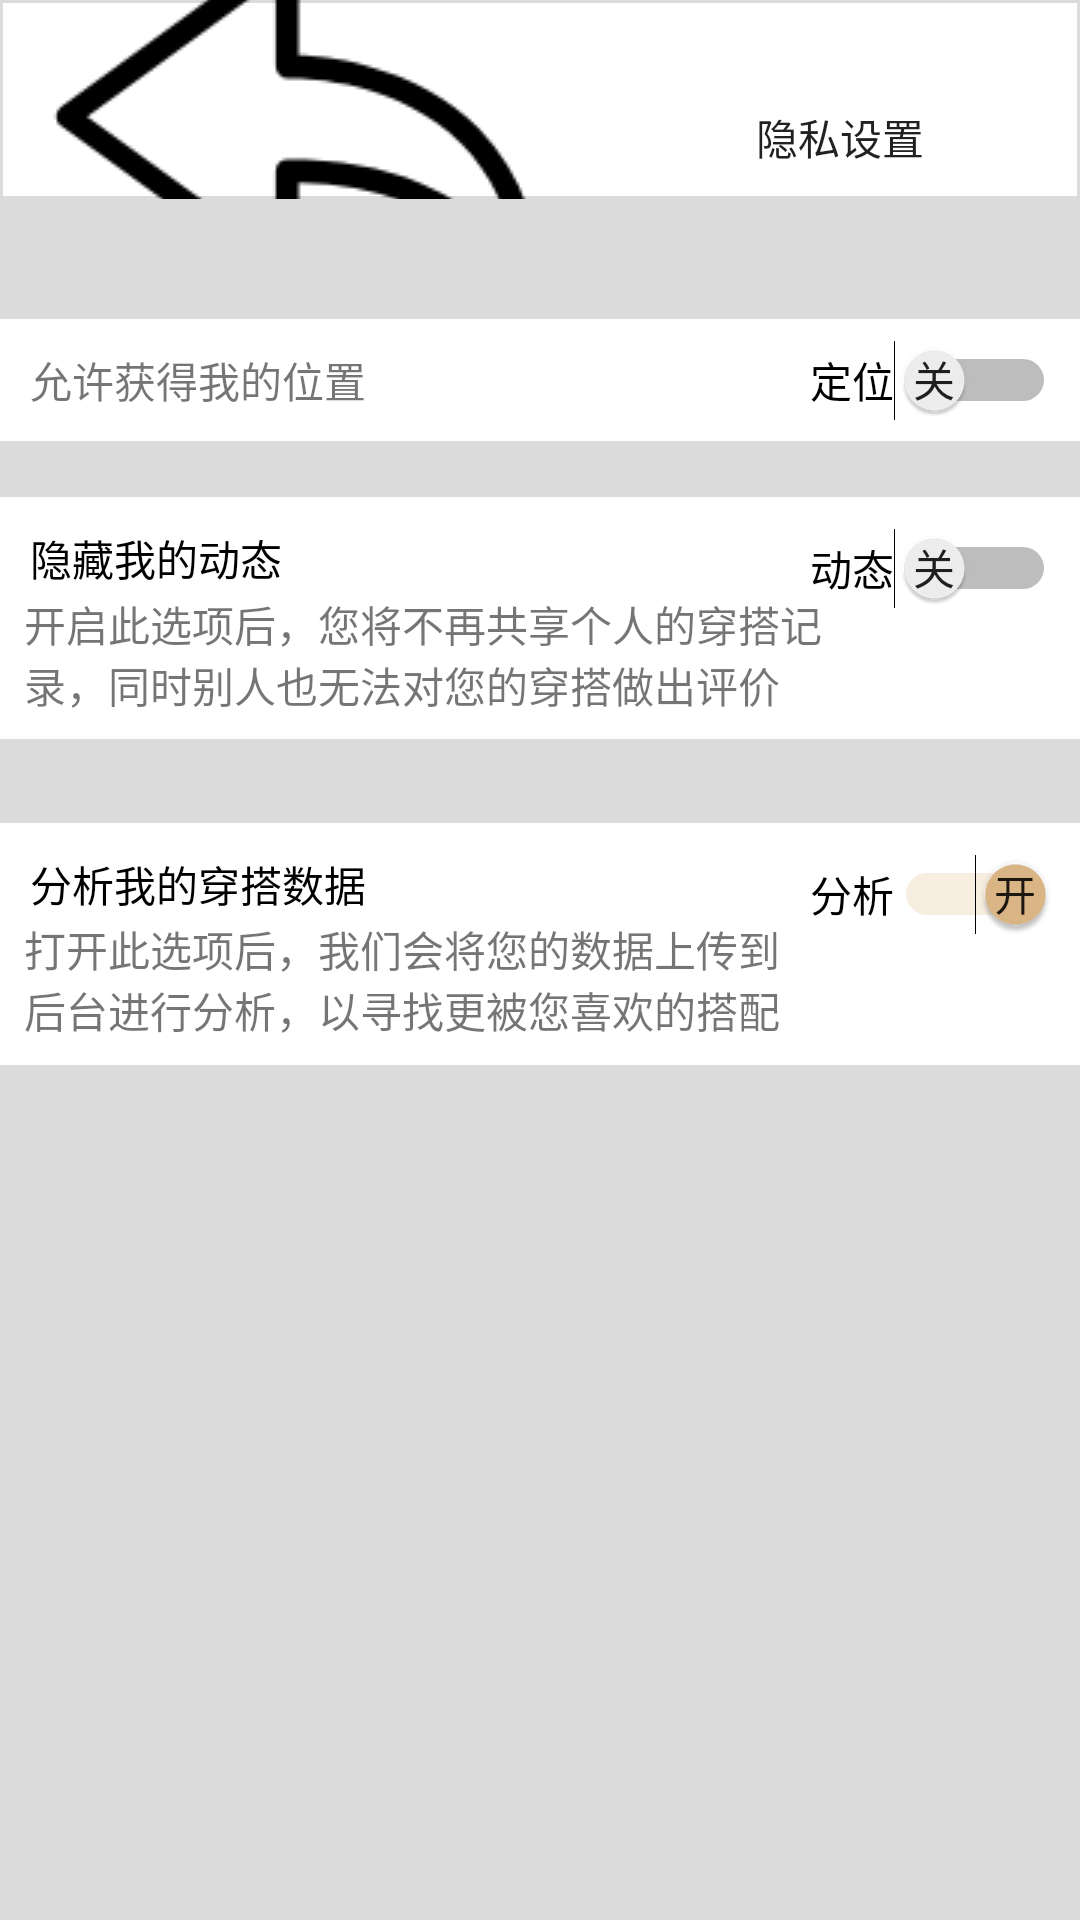

This screen was rendered from an Android layout file. Write that file and the resources it references.
<!-- AndroidManifest.xml: application theme AppTheme -->
<!-- res/layout/activity_privacy.xml -->
<?xml version="1.0" encoding="utf-8"?>
<android.support.constraint.ConstraintLayout xmlns:android="http://schemas.android.com/apk/res/android"
    xmlns:app="http://schemas.android.com/apk/res-auto"
    xmlns:tools="http://schemas.android.com/tools"
    android:layout_width="match_parent"
    android:layout_height="match_parent"
    android:background="#dbdbdb"
    tools:context=".PrivacyActivity">
    <TextView
        android:id="@+id/textView"
        android:layout_width="0dp"
        android:layout_height="wrap_content"
        android:layout_marginBottom="8dp"
        android:background="#ffffff"
        android:gravity="center_vertical"
        android:text="允许获得我的位置"
        android:padding="10dp"
        app:layout_constraintBottom_toBottomOf="parent"
        app:layout_constraintEnd_toEndOf="parent"
        app:layout_constraintStart_toStartOf="parent"
        app:layout_constraintTop_toTopOf="parent"
        app:layout_constraintVertical_bias="0.18" />

    <TextView
        android:id="@+id/textView2"
        android:layout_width="0dp"
        android:layout_height="wrap_content"
        android:layout_marginBottom="8dp"
        android:layout_marginTop="8dp"
        android:background="#ffffff"
        android:gravity="center_vertical"
        android:paddingLeft="10dp"
        android:paddingTop="10dp"
        android:textColor="#000000"
        android:paddingBottom="50dp"
        android:text="隐藏我的动态"
        app:layout_constraintBottom_toBottomOf="parent"
        app:layout_constraintEnd_toEndOf="parent"
        app:layout_constraintStart_toStartOf="parent"
        app:layout_constraintTop_toTopOf="parent"
        app:layout_constraintVertical_bias="0.29000002" />

    <TextView
        android:id="@+id/textView3"
        android:layout_width="0dp"
        android:layout_height="wrap_content"
        android:layout_marginBottom="8dp"
        android:layout_marginTop="8dp"
        android:background="#ffffff"
        android:gravity="center_vertical"
        android:paddingBottom="50dp"
        android:paddingLeft="10dp"
        android:paddingTop="10dp"
        android:text="分析我的穿搭数据"
        android:textColor="#000000"
        app:layout_constraintBottom_toBottomOf="parent"
        app:layout_constraintEnd_toEndOf="parent"
        app:layout_constraintStart_toStartOf="parent"
        app:layout_constraintTop_toTopOf="parent"
        app:layout_constraintVertical_bias="0.49" />
    <Switch
        android:id="@+id/LOCATION_SWITCH"
        android:layout_width="wrap_content"
        android:layout_height="wrap_content"
        android:layout_marginEnd="8dp"
        android:layout_marginStart="8dp"
        android:textOff="关"
        android:textOn="开"
        android:text="定位"
        android:showText="true"
        app:layout_constraintBottom_toBottomOf="@+id/textView"
        app:layout_constraintEnd_toEndOf="parent"
        app:layout_constraintHorizontal_bias="1.0"
        app:layout_constraintStart_toStartOf="@+id/textView"
        app:layout_constraintTop_toTopOf="@+id/textView" />

    <Switch
        android:id="@+id/SPACE_SWITCH"
        android:layout_width="wrap_content"
        android:layout_height="wrap_content"
        android:layout_marginEnd="8dp"
        android:layout_marginStart="8dp"
        android:showText="true"
        android:text="动态"
        android:textOff="关"
        android:textOn="开"
        app:layout_constraintBottom_toBottomOf="@+id/textView2"
        app:layout_constraintEnd_toEndOf="@+id/textView2"
        app:layout_constraintHorizontal_bias="1.0"
        app:layout_constraintStart_toStartOf="@+id/textView2"
        app:layout_constraintTop_toTopOf="@+id/textView2"
        app:layout_constraintVertical_bias="0.19" />

    <Switch
        android:id="@+id/DATA_ANALYSIS_SWITCH"
        android:layout_width="wrap_content"
        android:layout_height="wrap_content"
        android:layout_marginEnd="8dp"
        android:layout_marginStart="8dp"
        android:checked="true"
        android:showText="true"
        android:text="分析"
        android:textOff="关"
        android:textOn="开"
        app:layout_constraintBottom_toBottomOf="@+id/textView3"
        app:layout_constraintEnd_toEndOf="@+id/textView3"
        app:layout_constraintHorizontal_bias="1.0"
        app:layout_constraintStart_toStartOf="@+id/textView3"
        app:layout_constraintTop_toTopOf="@+id/textView3"
        app:layout_constraintVertical_bias="0.19" />

    <Button
        android:id="@+id/BACK_PRIVACY"
        style="?android:attr/borderlessButtonStyle"
        android:layout_width="0dp"
        android:layout_height="0dp"
        android:layout_marginBottom="40dp"
        android:background="@drawable/user_btn_border"
        android:drawableLeft="@drawable/come_back"
        android:gravity="center_horizontal|center"
        android:paddingTop="25dp"
        android:text="隐私设置"
        app:layout_constraintBottom_toTopOf="@+id/textView"
        app:layout_constraintEnd_toEndOf="parent"
        app:layout_constraintStart_toStartOf="parent"
        app:layout_constraintTop_toTopOf="parent" />

    <TextView
        android:id="@+id/textView4"
        android:layout_width="0dp"
        android:layout_height="wrap_content"
        android:layout_marginEnd="80dp"
        android:layout_marginStart="8dp"
        android:layout_marginTop="8dp"
        android:text="打开此选项后，我们会将您的数据上传到后台进行分析，以寻找更被您喜欢的搭配"
        app:layout_constraintBottom_toBottomOf="@+id/textView3"
        app:layout_constraintEnd_toEndOf="@+id/DATA_ANALYSIS_SWITCH"
        app:layout_constraintStart_toStartOf="parent"
        app:layout_constraintTop_toTopOf="@+id/textView3"
        app:layout_constraintVertical_bias="0.74" />

    <TextView
        android:id="@+id/textView5"
        android:layout_width="0dp"
        android:layout_height="wrap_content"
        android:layout_marginBottom="8dp"
        android:layout_marginEnd="75dp"
        android:layout_marginStart="8dp"
        android:text="开启此选项后，您将不再共享个人的穿搭记录，同时别人也无法对您的穿搭做出评价"
        app:layout_constraintBottom_toBottomOf="@+id/textView2"
        app:layout_constraintEnd_toEndOf="@+id/SPACE_SWITCH"
        app:layout_constraintStart_toStartOf="parent" />

</android.support.constraint.ConstraintLayout>
<!-- resources referenced by this layout -->
<resources>
  <!-- drawable come_back: png bitmap (drawable, 5322 bytes) -->
  <!-- drawable user_btn_border (drawable) -->
  <?xml version="1.0" encoding="utf-8"?>
  <shape xmlns:android="http://schemas.android.com/apk/res/android"
      android:shape="rectangle">
      
      <solid android:color="#FFFFFF" />
      <stroke
          android:width="1dp"
          android:color="#dbdbdb" />
  </shape>
  <style name="AppTheme" parent="Theme.AppCompat.Light.NoActionBar">
          
          <item name="colorPrimary">@color/colorPrimary</item>
          <item name="colorPrimaryDark">@color/colorPrimaryDark</item>
          <item name="colorAccent">@color/colorAccent</item>
          <item name="coordinatorLayoutStyle">@style/Widget.Support.CoordinatorLayout</item>
      </style>
  <color name="colorPrimary">#ffffff</color>
  <color name="colorPrimaryDark">#999999</color>
  <color name="colorAccent">#deb887</color>
</resources>
